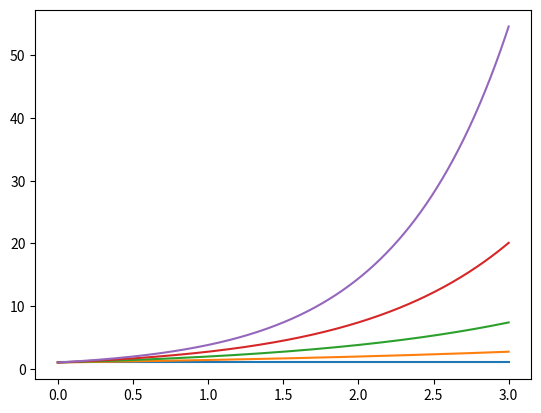
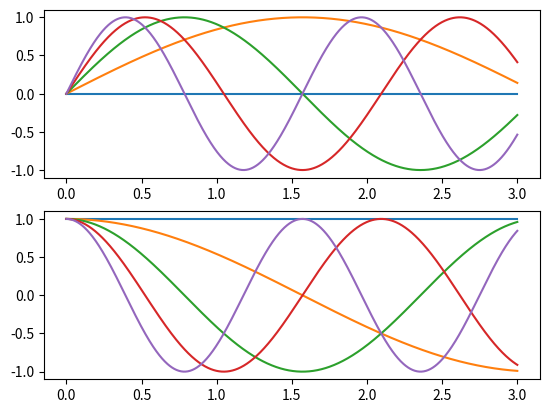

Source code (Python) for these figures, in order:
import numpy as np
import matplotlib.pyplot as plt

plt.figure(1)
plt.figure(2)

axe1 = plt.subplot(211)
axe2 = plt.subplot(212)

x = np.linspace(0, 3, 1000)
for i in range(5):
    plt.figure(1)
    plt.plot(x, np.exp(i*x/3))
    plt.sca(axe1)
    plt.plot(x, np.sin(i*x))
    plt.sca(axe2)
    plt.plot(x, np.cos(i*x))

#这是一个测试
plt.show()